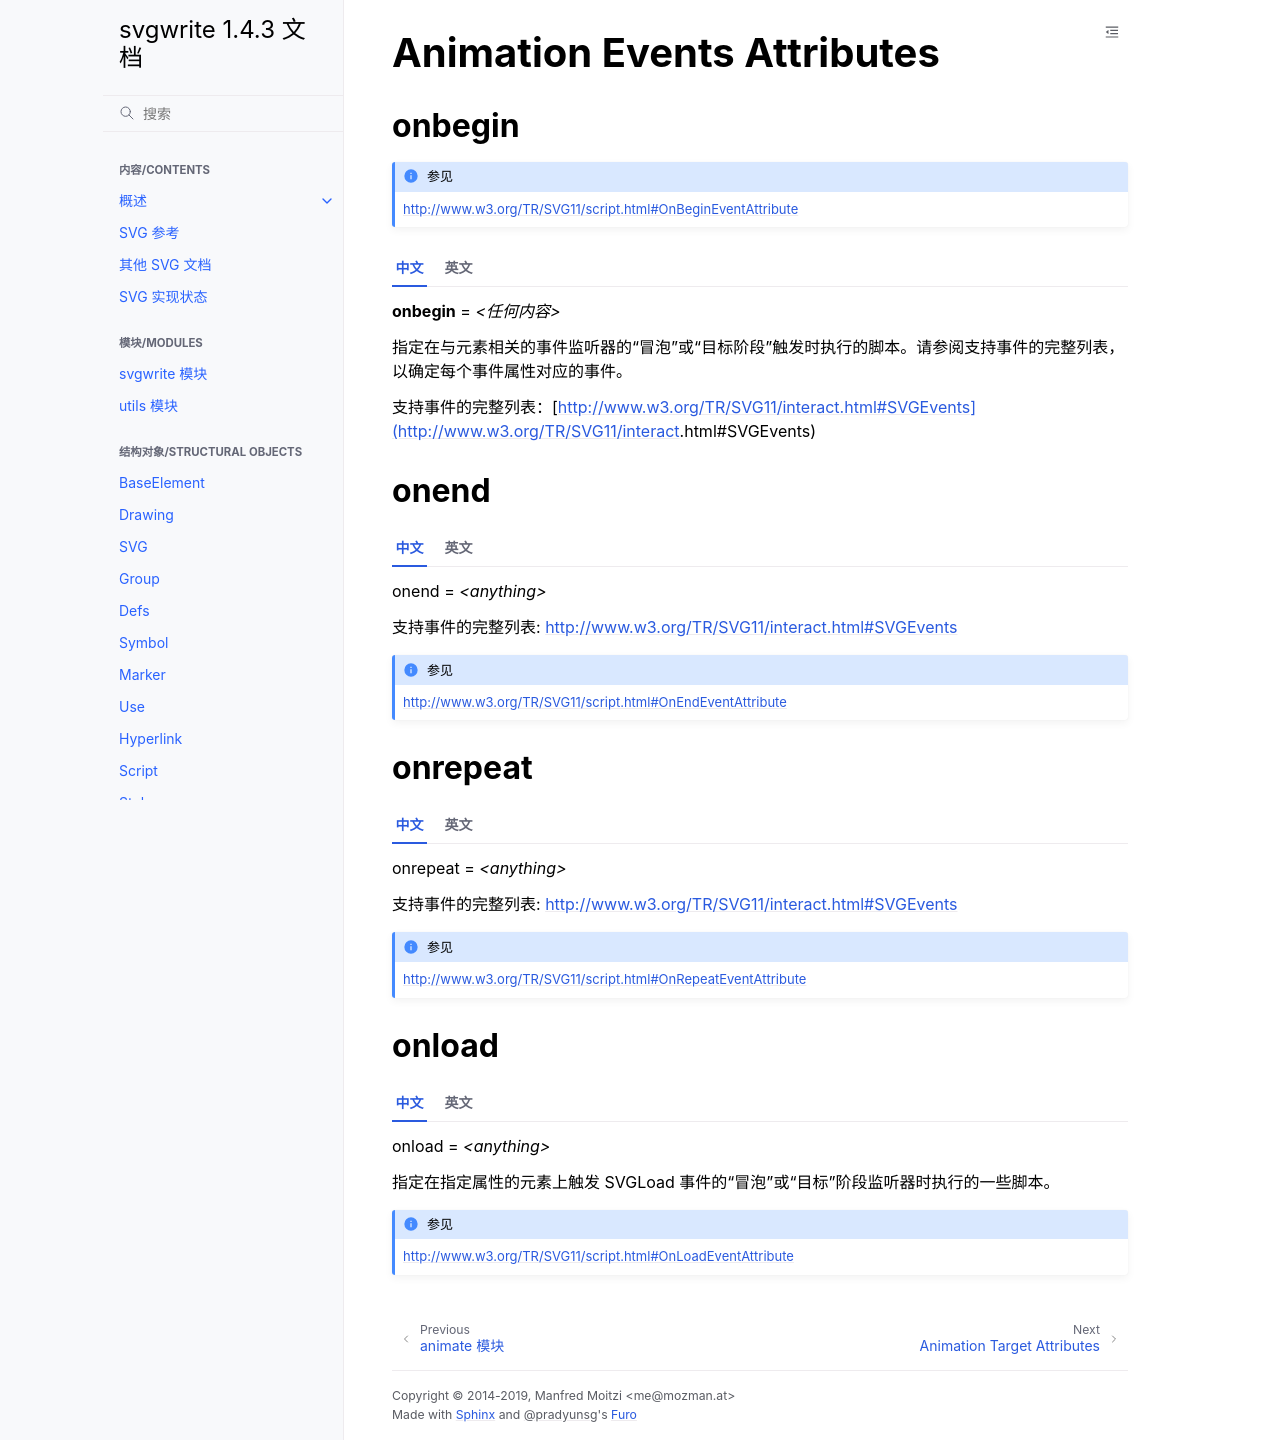

repository: hellowac/svgwrite-zh-cn · page: attributes/animation_events.html · generator: sphinx

Animation Events Attributes
===========================

.. _onbegin:

onbegin
-------

.. seealso:: http://www.w3.org/TR/SVG11/script.html#OnBeginEventAttribute

.. tab:: 中文

    **onbegin** = `<任何内容>`

    指定在与元素相关的事件监听器的“冒泡”或“目标阶段”触发时执行的脚本。请参阅支持事件的完整列表，以确定每个事件属性对应的事件。

    支持事件的完整列表：[http://www.w3.org/TR/SVG11/interact.html#SVGEvents](http://www.w3.org/TR/SVG11/interact.html#SVGEvents)

.. tab:: 英文

    onbegin = `<anything>`

    Specifies some script to execute when "bubbling" or "at target" phase
    listeners for the corresponding event are fired on the element the attribute
    is specified on. See the Complete list of support events to determine which
    event each of these event attributes corresponds to.

    Complete list of support events: http://www.w3.org/TR/SVG11/interact.html#SVGEvents

.. _onend:

onend
-----

.. tab:: 中文


    onend = `<anything>`

    支持事件的完整列表: http://www.w3.org/TR/SVG11/interact.html#SVGEvents

.. tab:: 英文


    onend = `<anything>`

    Complete list of support events: http://www.w3.org/TR/SVG11/interact.html#SVGEvents

.. seealso:: http://www.w3.org/TR/SVG11/script.html#OnEndEventAttribute

.. _onrepeat:

onrepeat
--------

.. tab:: 中文

    onrepeat = `<anything>`

    支持事件的完整列表: http://www.w3.org/TR/SVG11/interact.html#SVGEvents

.. tab:: 英文


    onrepeat = `<anything>`

    Complete list of support events: http://www.w3.org/TR/SVG11/interact.html#SVGEvents

.. seealso:: http://www.w3.org/TR/SVG11/script.html#OnRepeatEventAttribute

.. _onload:

onload
------

.. tab:: 中文

    onload = `<anything>`

    指定在指定属性的元素上触发 SVGLoad 事件的“冒泡”或“目标”阶段监听器时执行的一些脚本。

.. tab:: 英文


    onload = `<anything>`

    Specifies some script to execute when "bubbling" or "at target" phase
    listeners for the SVGLoad event are fired on the element the attribute is
    specified on.

.. seealso:: http://www.w3.org/TR/SVG11/script.html#OnLoadEventAttribute
